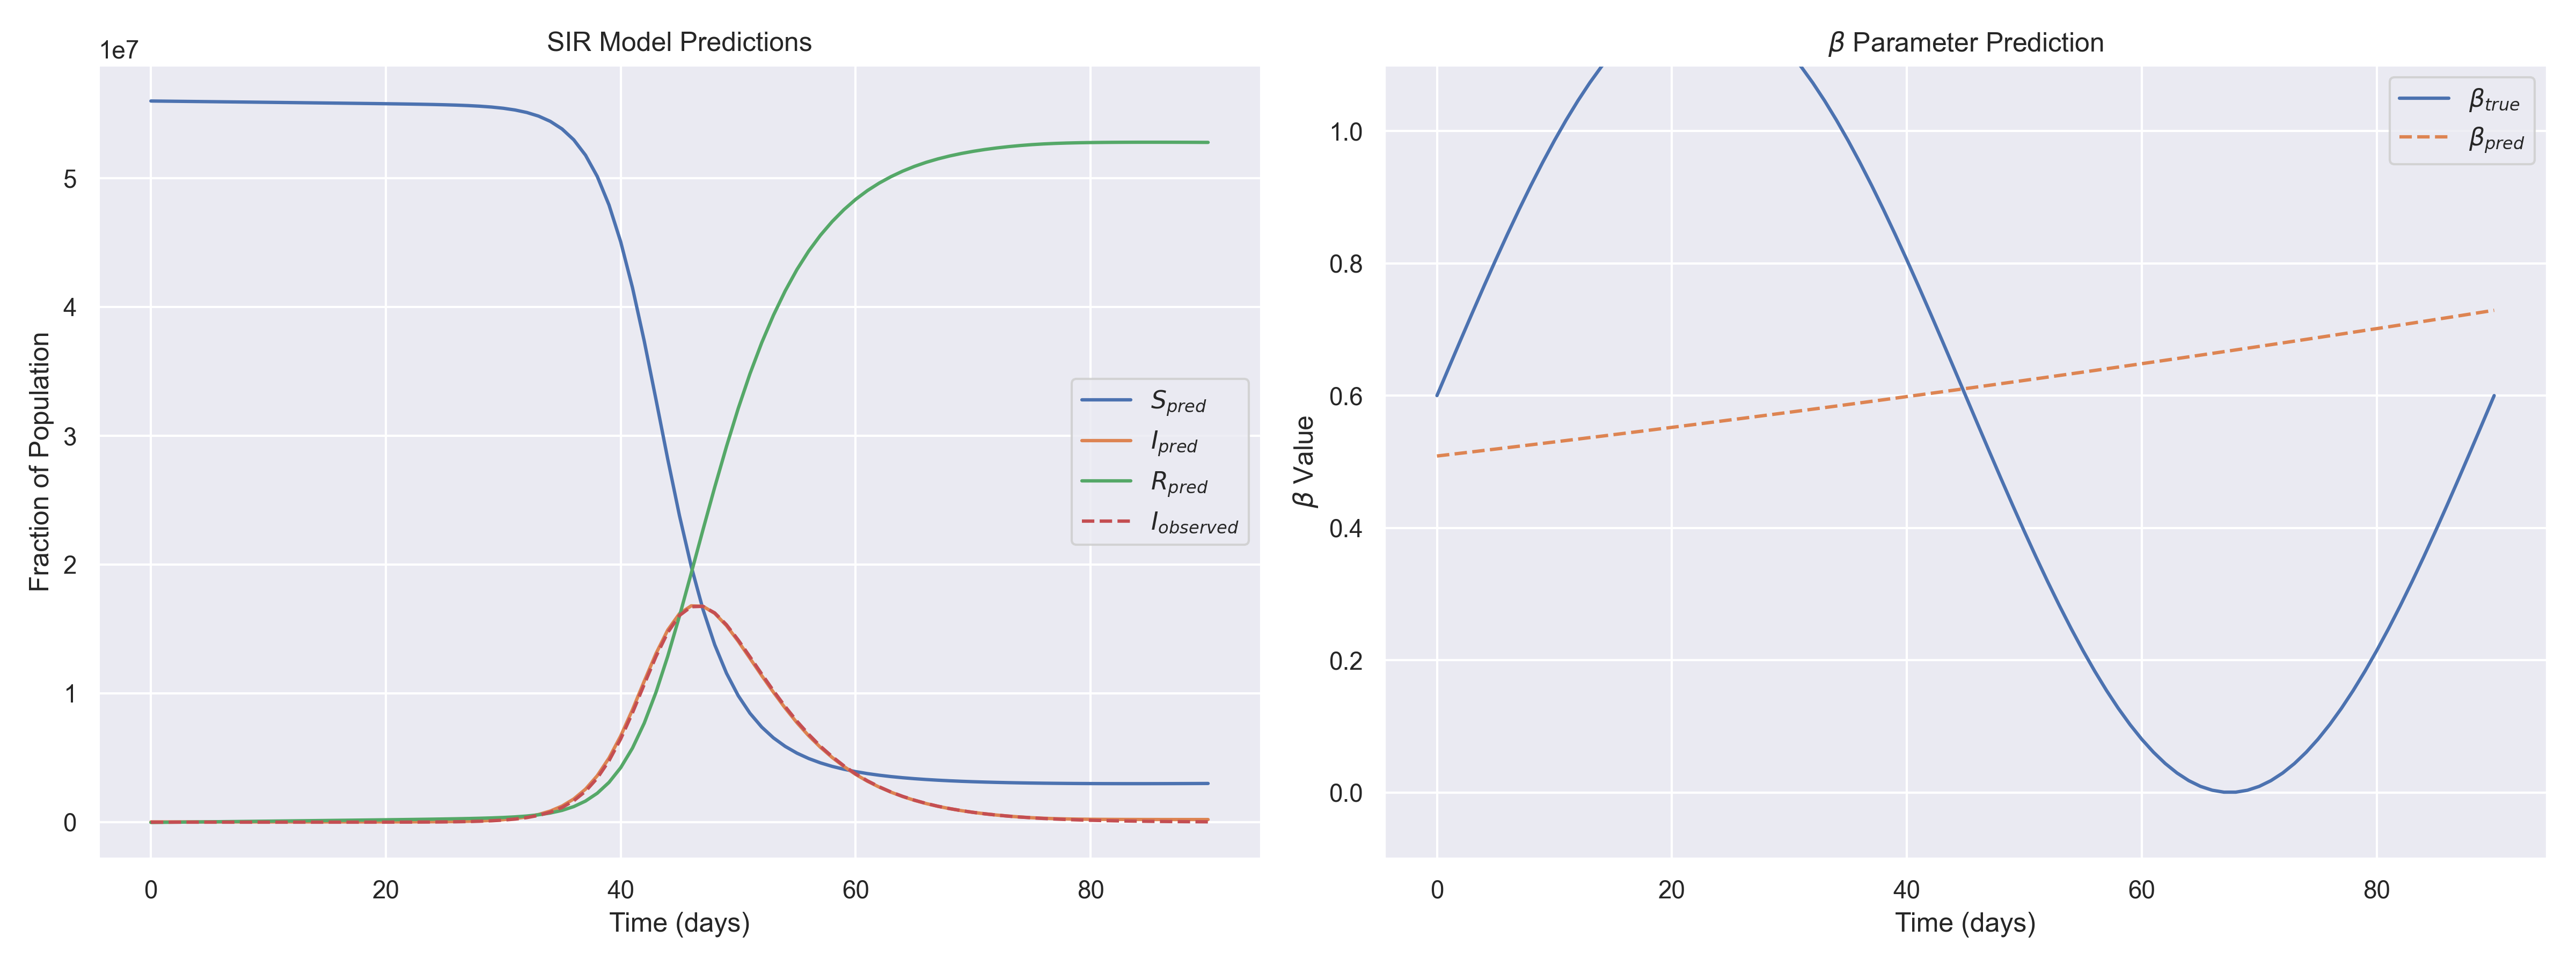

The data file committed next to this chart (first rows):
t, I_observed, S_pred, I_pred, R_pred, beta_pred, beta_true
0.000000e+00, 1.000000e+00, 5.600343e+07, 1.908263e+04, -2.251463e+04, 5.086629e-01, 6.000000e-01
1.000000e+00, 3.000000e+00, 5.599336e+07, 1.908931e+04, -1.244531e+04, 5.107544e-01, 6.418539e-01
2.000000e+00, 3.000000e+00, 5.598330e+07, 1.910265e+04, -2.398652e+03, 5.128536e-01, 6.835039e-01
3.000000e+00, 5.000000e+00, 5.597321e+07, 1.911600e+04, 7.676000e+03, 5.149607e-01, 7.247471e-01
4.000000e+00, 8.000000e+00, 5.596309e+07, 1.912935e+04, 1.778265e+04, 5.170755e-01, 7.653825e-01
5.000000e+00, 6.000000e+00, 5.595292e+07, 1.914937e+04, 2.792663e+04, 5.191983e-01, 8.052121e-01
6.000000e+00, 1.200000e+01, 5.594270e+07, 1.916939e+04, 3.812661e+04, 5.213289e-01, 8.440420e-01
7.000000e+00, 1.700000e+01, 5.593242e+07, 1.920275e+04, 4.837725e+04, 5.234672e-01, 8.816830e-01
8.000000e+00, 2.700000e+01, 5.592208e+07, 1.923612e+04, 5.868788e+04, 5.256135e-01, 9.179516e-01
9.000000e+00, 3.000000e+01, 5.591167e+07, 1.927616e+04, 6.905184e+04, 5.277676e-01, 9.526712e-01
1.000000e+01, 5.200000e+01, 5.590119e+07, 1.932288e+04, 7.948512e+04, 5.299296e-01, 9.856727e-01
1.100000e+01, 6.600000e+01, 5.589067e+07, 1.938961e+04, 8.993839e+04, 5.320995e-01, 1.016795e+00
1.200000e+01, 1.300000e+02, 5.588008e+07, 1.946969e+04, 1.004543e+05, 5.342774e-01, 1.045887e+00
1.300000e+01, 1.730000e+02, 5.586944e+07, 1.956979e+04, 1.109862e+05, 5.364631e-01, 1.072807e+00
1.400000e+01, 2.930000e+02, 5.585876e+07, 1.969659e+04, 1.215434e+05, 5.386567e-01, 1.097423e+00
1.500000e+01, 3.980000e+02, 5.584802e+07, 1.986342e+04, 1.321166e+05, 5.408583e-01, 1.119615e+00
1.600000e+01, 5.640000e+02, 5.583722e+07, 2.008364e+04, 1.426924e+05, 5.430679e-01, 1.139277e+00
1.700000e+01, 8.690000e+02, 5.582634e+07, 2.037727e+04, 1.532867e+05, 5.452854e-01, 1.156310e+00
1.800000e+01, 1.296000e+03, 5.581527e+07, 2.078434e+04, 1.639477e+05, 5.475109e-01, 1.170634e+00
1.900000e+01, 2.036000e+03, 5.580394e+07, 2.134488e+04, 1.747191e+05, 5.497444e-01, 1.182177e+00
2.000000e+01, 2.942000e+03, 5.579217e+07, 2.215901e+04, 1.856690e+05, 5.519858e-01, 1.190885e+00
2.100000e+01, 4.479000e+03, 5.577970e+07, 2.334680e+04, 1.969532e+05, 5.542353e-01, 1.196713e+00
2.200000e+01, 6.531000e+03, 5.576613e+07, 2.514179e+04, 2.087262e+05, 5.564927e-01, 1.199635e+00
2.300000e+01, 9.845000e+03, 5.575089e+07, 2.791758e+04, 2.211904e+05, 5.587582e-01, 1.199635e+00
2.400000e+01, 1.464900e+04, 5.573310e+07, 3.232118e+04, 2.345828e+05, 5.610316e-01, 1.196713e+00
2.500000e+01, 2.214700e+04, 5.571149e+07, 3.939292e+04, 2.491191e+05, 5.633132e-01, 1.190885e+00
2.600000e+01, 3.228000e+04, 5.568421e+07, 5.073918e+04, 2.650528e+05, 5.656028e-01, 1.182177e+00
2.700000e+01, 4.891800e+04, 5.564851e+07, 6.854438e+04, 2.829436e+05, 5.679004e-01, 1.170634e+00
2.800000e+01, 7.225300e+04, 5.560040e+07, 9.558145e+04, 3.040226e+05, 5.702060e-01, 1.156310e+00
2.900000e+01, 1.083470e+05, 5.553392e+07, 1.356531e+05, 3.304309e+05, 5.725198e-01, 1.139277e+00
3.000000e+01, 1.613570e+05, 5.544024e+07, 1.947722e+05, 3.649838e+05, 5.748416e-01, 1.119615e+00
3.100000e+01, 2.394090e+05, 5.530632e+07, 2.821118e+05, 4.115642e+05, 5.771714e-01, 1.097422e+00
3.200000e+01, 3.548070e+05, 5.511301e+07, 4.100333e+05, 4.769547e+05, 5.795095e-01, 1.072807e+00
3.300000e+01, 5.267760e+05, 5.483239e+07, 5.954416e+05, 5.721664e+05, 5.818555e-01, 1.045887e+00
3.400000e+01, 7.747400e+05, 5.442471e+07, 8.639618e+05, 7.113262e+05, 5.842097e-01, 1.016795e+00
3.500000e+01, 1.140950e+06, 5.383487e+07, 1.251252e+06, 9.138755e+05, 5.865719e-01, 9.856725e-01
3.600000e+01, 1.664707e+06, 5.298941e+07, 1.800788e+06, 1.209800e+06, 5.889423e-01, 9.526712e-01
3.700000e+01, 2.401405e+06, 5.179562e+07, 2.565072e+06, 1.639308e+06, 5.913208e-01, 9.179515e-01
3.800000e+01, 3.420289e+06, 5.014544e+07, 3.606918e+06, 2.247646e+06, 5.937073e-01, 8.816830e-01
3.900000e+01, 4.769550e+06, 4.792827e+07, 4.980860e+06, 3.090872e+06, 5.961021e-01, 8.440420e-01
4.000000e+01, 6.474736e+06, 4.505666e+07, 6.704762e+06, 4.238578e+06, 5.985048e-01, 8.052121e-01
4.100000e+01, 8.497288e+06, 4.150584e+07, 8.739199e+06, 5.754961e+06, 6.009157e-01, 7.653825e-01
4.200000e+01, 1.070672e+07, 3.735695e+07, 1.095070e+07, 7.692343e+06, 6.033348e-01, 7.247470e-01
4.300000e+01, 1.286975e+07, 3.281808e+07, 1.309485e+07, 1.008708e+07, 6.057621e-01, 6.835039e-01
4.400000e+01, 1.473020e+07, 2.819296e+07, 1.492176e+07, 1.288528e+07, 6.081975e-01, 6.418538e-01
4.500000e+01, 1.605528e+07, 2.379718e+07, 1.619730e+07, 1.600552e+07, 6.106409e-01, 6.000000e-01
4.600000e+01, 1.673213e+07, 1.986827e+07, 1.679963e+07, 1.933210e+07, 6.130926e-01, 5.581459e-01
4.700000e+01, 1.676179e+07, 1.652359e+07, 1.676736e+07, 2.270905e+07, 6.155524e-01, 5.164960e-01
4.800000e+01, 1.624975e+07, 1.377489e+07, 1.621163e+07, 2.601348e+07, 6.180204e-01, 4.752528e-01
4.900000e+01, 1.533198e+07, 1.156901e+07, 1.525892e+07, 2.917207e+07, 6.204966e-01, 4.346175e-01
5.000000e+01, 1.414697e+07, 9.824760e+06, 1.404862e+07, 3.212662e+07, 6.229808e-01, 3.947876e-01
5.100000e+01, 1.284260e+07, 8.456383e+06, 1.272085e+07, 3.482277e+07, 6.254733e-01, 3.559578e-01
5.200000e+01, 1.150526e+07, 7.385491e+06, 1.138114e+07, 3.723337e+07, 6.279739e-01, 3.183168e-01
5.300000e+01, 1.020645e+07, 6.545988e+06, 1.008417e+07, 3.936984e+07, 6.304826e-01, 2.820485e-01
5.400000e+01, 8.972989e+06, 5.884808e+06, 8.856138e+06, 4.125906e+07, 6.329995e-01, 2.473286e-01
5.500000e+01, 7.838504e+06, 5.360688e+06, 7.722744e+06, 4.291657e+07, 6.355246e-01, 2.143275e-01
5.600000e+01, 6.817709e+06, 4.942112e+06, 6.707422e+06, 4.435047e+07, 6.380578e-01, 1.832049e-01
5.700000e+01, 5.893609e+06, 4.605226e+06, 5.813438e+06, 4.558134e+07, 6.405992e-01, 1.541131e-01
5.800000e+01, 5.086969e+06, 4.332000e+06, 5.024115e+06, 4.664388e+07, 6.431488e-01, 1.271936e-01
5.900000e+01, 4.373470e+06, 4.108780e+06, 4.323498e+06, 4.756772e+07, 6.457064e-01, 1.025774e-01
... 31 more rows
